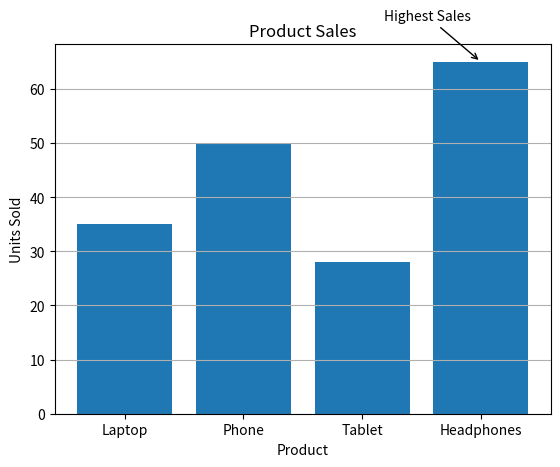

Here is the Python script that generated this plot:
'''import matplotlib.pyplot as plt

months = ["Jan", "Feb", "Mar", "Apr", "May", "Jun"]
sales = [12000, 14500, 13800, 16000, 19000, 22000]

plt.plot(months, sales, marker="o")

plt.title("Monthly Sales")
plt.xlabel("Month")
plt.ylabel("Sales")

plt.annotate(
    "Highest Sales",
    xy=("Jun", 22000),
    xytext=("Apr", 23000),
    arrowprops=dict(arrowstyle="->")
)

plt.show()
import matplotlib.pyplot as plt

hours = [1, 2, 3, 4, 5, 6]
scores = [45, 50, 58, 65, 72, 80]

plt.scatter(hours, scores)

plt.title("Study Hours vs Exam Score")
plt.xlabel("Study Hours")
plt.ylabel("Exam Score")

plt.annotate(
    "Highest Score",
    xy=(6, 80),
    xytext=(4, 85),
    arrowprops=dict(arrowstyle="->")
)

plt.grid()
plt.show()'''
import matplotlib.pyplot as plt

products = ["Laptop", "Phone", "Tablet", "Headphones"]
sales = [35, 50, 28, 65]

plt.bar(products, sales)

plt.title("Product Sales")
plt.xlabel("Product")
plt.ylabel("Units Sold")

plt.annotate(
    "Highest Sales",
    xy=("Headphones", 65),
    xytext=(-70, 30),
    textcoords="offset points",
    arrowprops=dict(arrowstyle="->")
)

plt.grid(axis="y")
plt.show()
